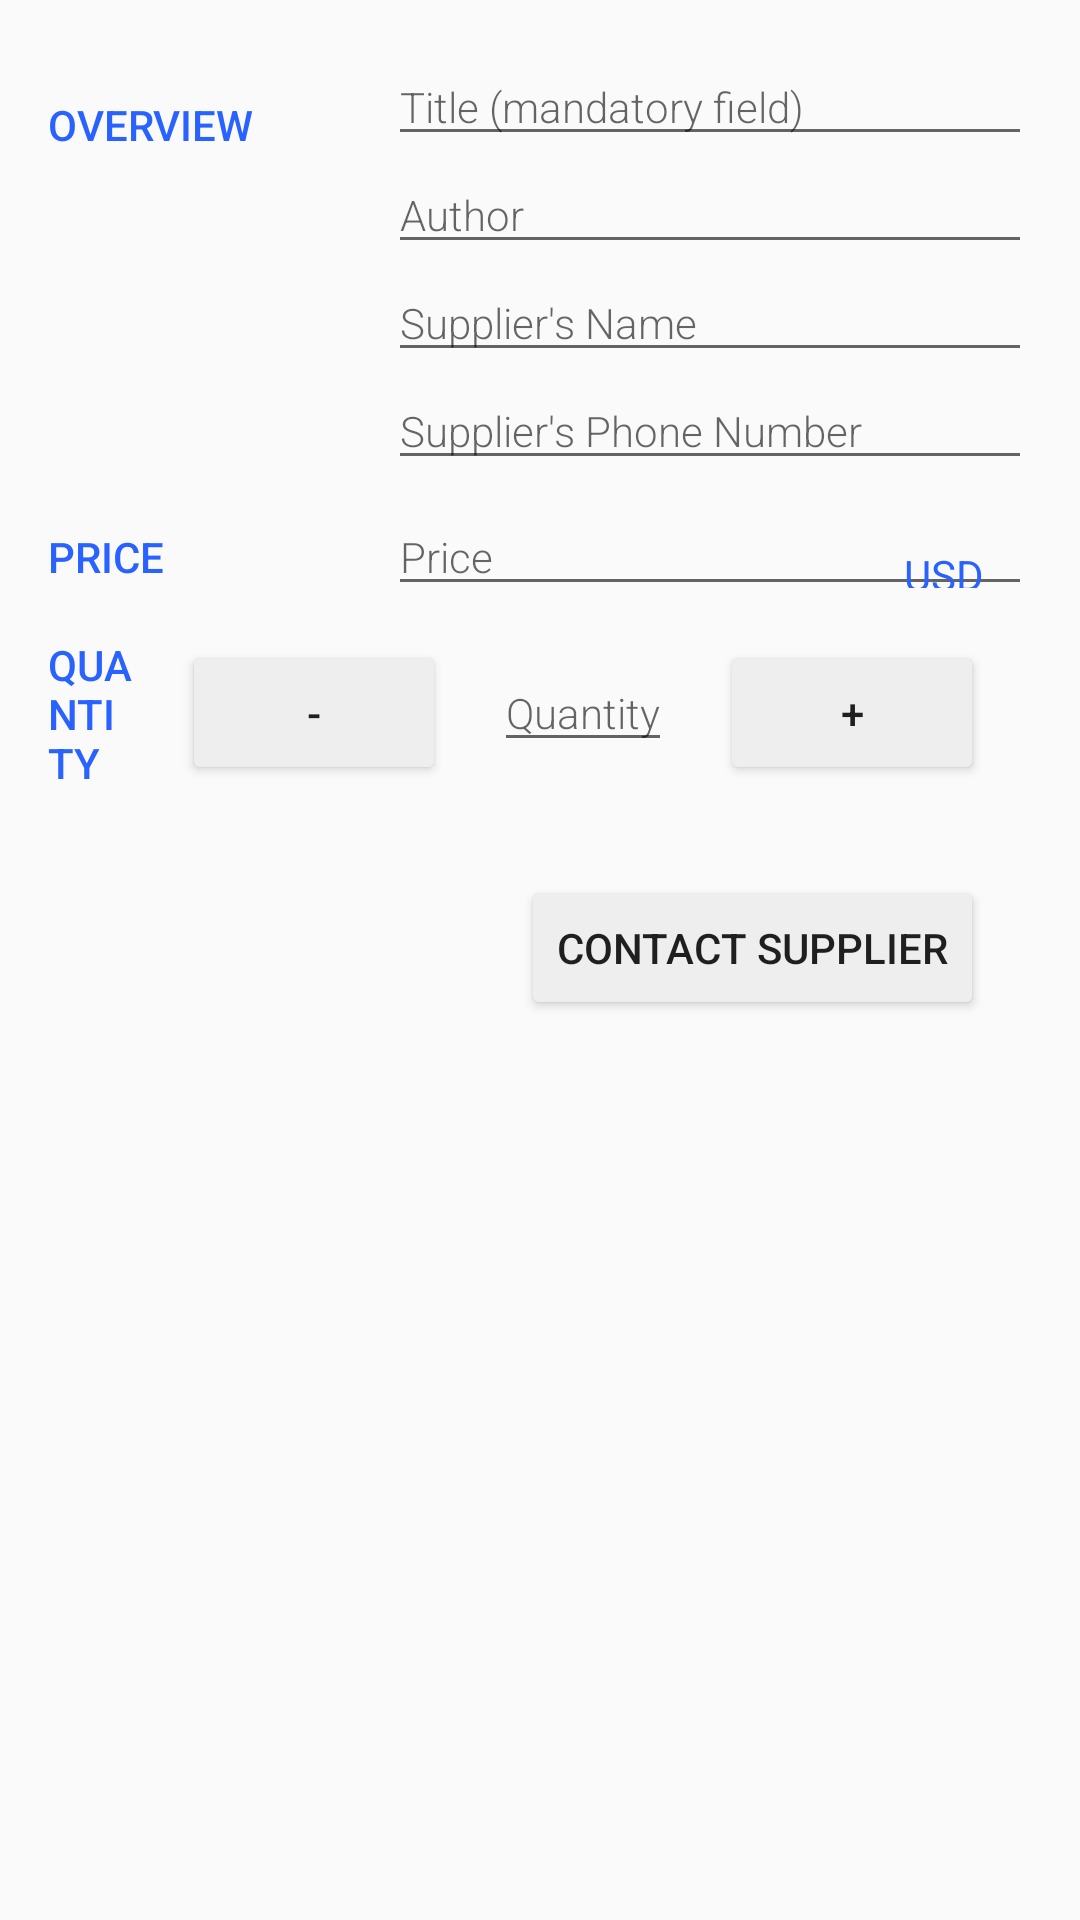

Android layout source for this screen:
<!-- AndroidManifest.xml: activity theme EditorTheme -->
<!-- res/layout/activity_editor.xml -->
<?xml version="1.0" encoding="utf-8"?>
<LinearLayout xmlns:android="http://schemas.android.com/apk/res/android"
    xmlns:tools="http://schemas.android.com/tools"
    android:layout_width="match_parent"
    android:layout_height="match_parent"
    android:orientation="vertical"
    android:padding="@dimen/activity_margin"
    tools:context=".EditorActivity">

    
    <LinearLayout
        android:layout_width="match_parent"
        android:layout_height="wrap_content"
        android:orientation="horizontal">

        
        <TextView
            style="@style/CategoryStyle"
            android:text="@string/category_overview" />

        
        <LinearLayout
            android:layout_width="0dp"
            android:layout_height="wrap_content"
            android:layout_weight="2"
            android:orientation="vertical"
            android:paddingLeft="@dimen/padding_small">

            
            <EditText
                android:id="@+id/edit_name"
                style="@style/EditorFieldStyle"
                android:hint="@string/hint_name"
                android:inputType="textCapWords" />

            
            <EditText
                android:id="@+id/edit_author"
                style="@style/EditorFieldStyle"
                android:hint="@string/hint_author"
                android:inputType="textCapWords" />

            
            <EditText
                android:id="@+id/edit_supplier_name"
                style="@style/EditorFieldStyle"
                android:hint="@string/hint_supplier_name"
                android:inputType="textCapWords" />

            
            <EditText
                android:id="@+id/edit_supplier_phone"
                style="@style/EditorFieldStyle"
                android:hint="@string/hint_supplier_phone"
                android:inputType="number" />
        </LinearLayout>
    </LinearLayout>

    
    <LinearLayout
        android:id="@+id/container_price"
        android:layout_width="match_parent"
        android:layout_height="wrap_content"
        android:orientation="horizontal">

        
        <TextView
            style="@style/CategoryStyle"
            android:text="@string/category_price" />

        
        <RelativeLayout
            android:layout_width="0dp"
            android:layout_height="wrap_content"
            android:layout_weight="2"
            android:paddingLeft="@dimen/padding_small">

            
            <EditText
                android:id="@+id/edit_price"
                style="@style/EditorFieldStyle"
                android:hint="@string/hint_price"
                android:inputType="number" />

            
            <TextView
                android:id="@+id/label_price_units"
                style="@style/EditorUnitsStyle"
                android:text="@string/unit_price" />

        </RelativeLayout>
    </LinearLayout>

    
    <LinearLayout
        android:id="@+id/container_quantity"
        android:layout_width="match_parent"
        android:layout_height="wrap_content"
        android:orientation="horizontal">

        
        <TextView
            style="@style/CategoryStyle"
            android:text="@string/category_quantity" />

        <Button
            android:id="@+id/deduct_1"
            android:layout_width="wrap_content"
            android:layout_height="wrap_content"
            android:layout_margin="@dimen/activity_margin"
            android:text="@string/deduct_1" />

        
        <EditText
            android:id="@+id/edit_quantity"
            style="@style/EditorFieldStyle"
            android:layout_width="wrap_content"
            android:layout_gravity="center"
            android:gravity="center"
            android:hint="@string/hint_quantity"
            android:inputType="number" />

        <Button
            android:id="@+id/add_1"
            android:layout_width="wrap_content"
            android:layout_height="wrap_content"
            android:layout_margin="@dimen/activity_margin"
            android:text="@string/add_1" />

    </LinearLayout>

    <Button
        android:id="@+id/contact_supplier"
        android:layout_width="wrap_content"
        android:layout_height="wrap_content"
        android:layout_gravity="right"
        android:layout_margin="@dimen/padding_large"
        android:text="@string/contact_supplier" />
</LinearLayout>
<!-- resources referenced by this layout -->
<resources>
  <dimen name="activity_margin">16dp</dimen>
  <dimen name="padding_large">16dp</dimen>
  <dimen name="padding_small">4dp</dimen>
  <string name="add_1">+</string>
  <string name="category_overview">Overview</string>
  <string name="category_price">Price</string>
  <string name="category_quantity">Quantity</string>
  <string name="contact_supplier">Contact supplier</string>
  <string name="deduct_1">-</string>
  <string name="hint_author">Author</string>
  <string name="hint_name">Title (mandatory field)</string>
  <string name="hint_price">Price</string>
  <string name="hint_quantity">Quantity</string>
  <string name="hint_supplier_name">Supplier\'s Name</string>
  <string name="hint_supplier_phone">Supplier\'s Phone Number</string>
  <string name="unit_price">USD</string>
  <style name="CategoryStyle">
          <item name="android:layout_height">wrap_content</item>
          <item name="android:layout_width">0dp</item>
          <item name="android:layout_weight">1</item>
          <item name="android:paddingTop">16dp</item>
          <item name="android:textColor">@color/colorAccent</item>
          <item name="android:fontFamily">sans-serif-medium</item>
          <item name="android:textAppearance">?android:textAppearanceSmall</item>
          <item name="android:textAllCaps">true</item>
      </style>
  <style name="EditorFieldStyle">
          <item name="android:layout_height">wrap_content</item>
          <item name="android:layout_width">match_parent</item>
          <item name="android:fontFamily">sans-serif-light</item>
          <item name="android:textAppearance">?android:textAppearanceSmall</item>
      </style>
  <style name="EditorUnitsStyle">
          <item name="android:layout_height">wrap_content</item>
          <item name="android:layout_width">wrap_content</item>
          <item name="android:layout_alignParentRight">true</item>
          <item name="android:paddingRight">16dp</item>
          <item name="android:paddingTop">16dp</item>
          <item name="android:textAppearance">?android:textAppearanceSmall</item>
          <item name="android:textColor">@color/colorAccent</item>
      </style>
  <style name="EditorTheme" parent="Theme.AppCompat.Light.DarkActionBar">
          <item name="colorPrimary">@color/editorColorPrimary</item>
          <item name="colorPrimaryDark">@color/editorColorPrimaryDark</item>
          <item name="colorAccent">@color/colorAccent</item>
          <item name="colorButtonNormal">@color/buttonColor</item>
      </style>
  <color name="colorAccent">#2962FF</color>
  <color name="editorColorPrimary">#2962FF</color>
  <color name="editorColorPrimaryDark">#0D47A1</color>
  <color name="buttonColor">#EEEEEE</color>
</resources>
